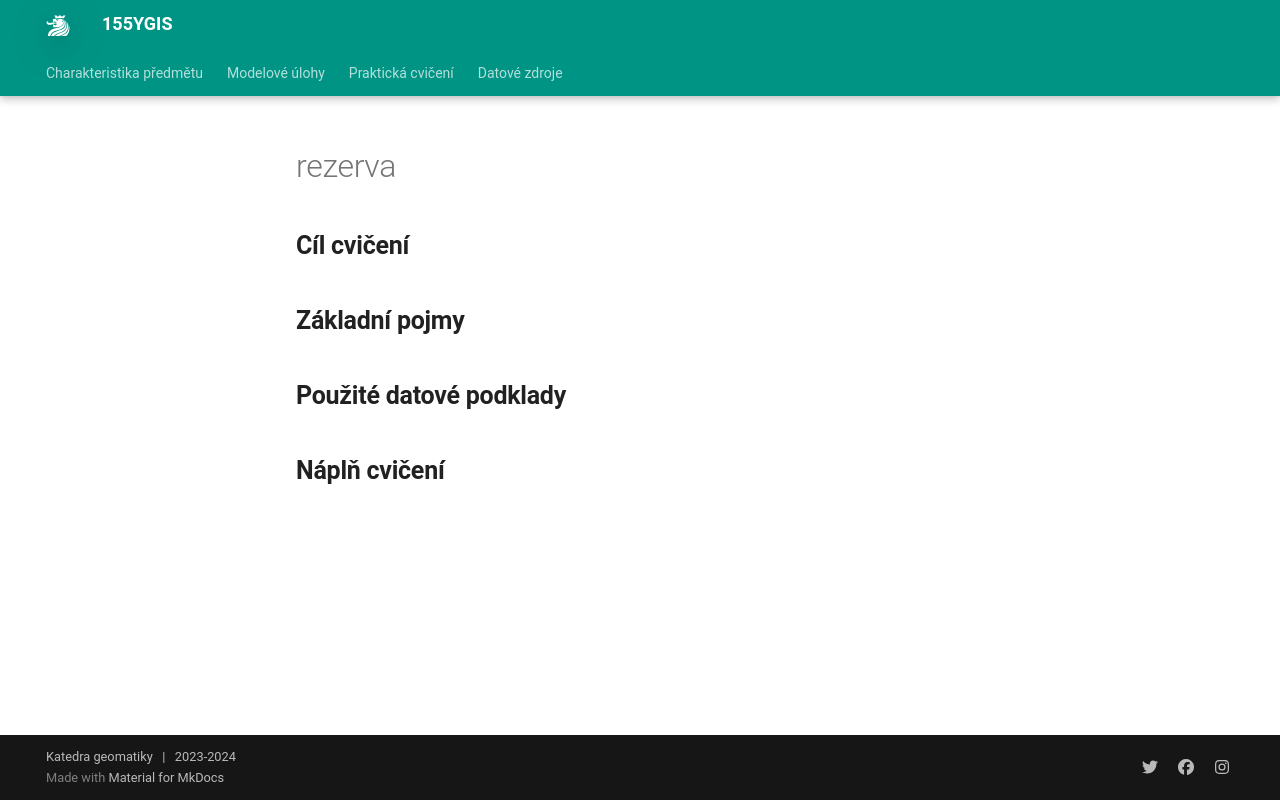

repository: k155cvut/ygis · page: cviceni/old_cviceni12/index.html · generator: mkdocs

---
icon: custom/vc-numeric-12-box
title: Cvičení 12
---

# rezerva

## Cíl cvičení

## Základní pojmy

## Použité datové podklady

## Náplň cvičení
